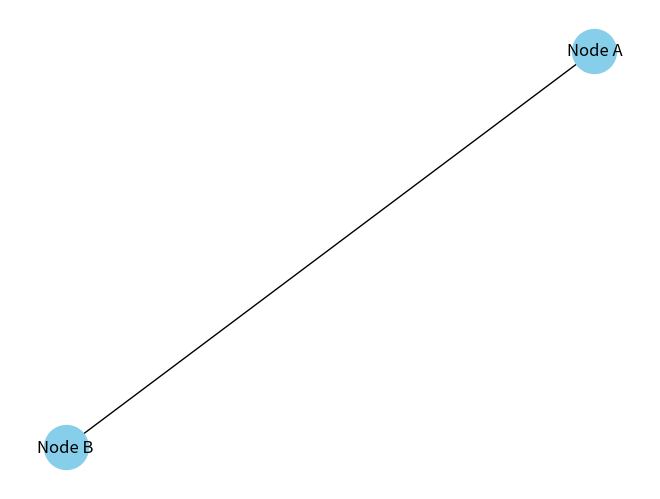

Write the Python code that produced this figure.
## NECCESSARY IMPORTS
import matplotlib.pyplot as plt
import networkx as nx

##img = plt.imread("C:/Users/golde/OneDrive/Pictures/Screenshots/ALBION COLLEGE CAMPUS.png")
G = nx.Graph()

G.add_node("Node A")
G.add_node("Node B")

G.add_edge("Node A", "Node B")

##plt.imshow(img)

nx.draw(G, with_labels=True, node_color='skyblue', node_size=1000, edge_color='black', font_size=12)

plt.show()
## Locations
